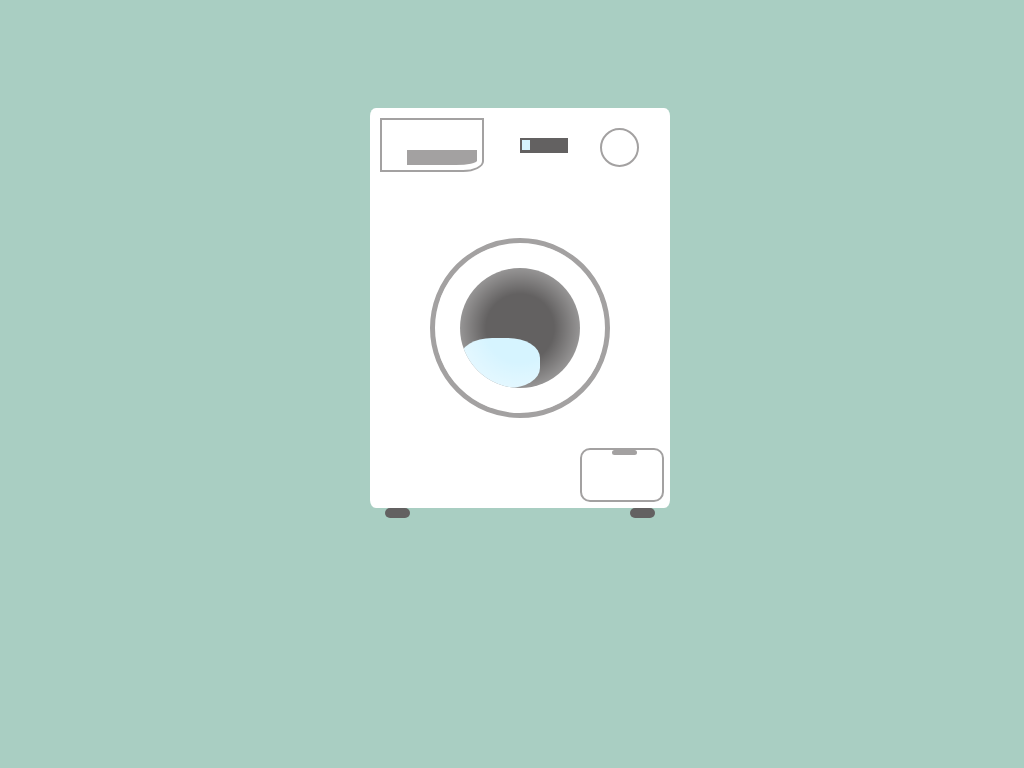

Recreate this image using only HTML and CSS.

<!-- file: index.html -->
<!DOCTYPE html>
<html lang="en">

<head>
    <meta charset="UTF-8">
    <meta name="viewport" content="width=device-width, initial-scale=1.0">
    <title>Washing Machine</title>
    <link rel="stylesheet" href="style.css">
    <link rel="shortcut icon" href="./washing machine.PNG" type="image/x-icon">
</head>

<body>
    <div class="container">
        <div class="machine">
            <div class="drawer"></div>
            <div class="panel"></div>
            <div class="door">
                <div class="drum"></div>
            </div>
            <div class="pure-water">
                <div class="btn"></div>
            </div>

            <div class="foot-left foot"></div>
            <div class="foot-right foot"></div>


        </div>
    </div>
</body>

</html>

/* file: style.css */
:root {
    --background-color: #A9CEC2;
    --machine-white: white;
    --machine-feature-gray: #A3A1A1;
    --accent-green: #D6F4FF;
    --darkest-gray: #636161;
}

body {
    background: var(--background-color);
    width: 100%;
    height: 100%;
    overflow: hidden;
}

.container {
    position: relative;
    margin: 0 auto;
    display: block;
    width: 600px;
    height: 600px;
    background: var(--background-color);
}


/* Main machine body */

.machine {
    position: absolute;
    left: 150px;
    top: 100px;
    width: 300px;
    height: 400px;
    background: var(--machine-white);
    border-radius: 2%;
}


/* Powder drawer */

.drawer {
    position: absolute;
    top: 10px;
    left: 10px;
    width: 100px;
    height: 50px;
    border: 2px solid var(--machine-feature-gray);
    border-radius: 0 0 20% 0;
}


/* Drawer handle */

.drawer::after {
    content: '';
    position: absolute;
    width: 70px;
    height: 15px;
    background: var(--machine-feature-gray);
    bottom: 5px;
    right: 5px;
    border-radius: 0 0 30% 0;
}


/* Small LED display */

.panel {
    position: absolute;
    width: 48px;
    height: 15px;
    background: var(--darkest-gray);
    left: 150px;
    top: 30px;
}


/* Light indicator in panel */

.panel::before {
    content: '';
    position: absolute;
    width: 8px;
    height: 10px;
    background: var(--accent-green);
    left: 2px;
    top: 2px;
    animation: run 6s infinite alternate;
}

@keyframes run {
    0% {
        left: 2px;
    }
    33% {
        left: 12px;
    }
    66% {
        left: 24px;
    }
    100% {
        left: 36px;
    }
}


/* Machine dial */

.panel::after {
    content: '';
    position: absolute;
    left: 80px;
    top: -10px;
    width: 35px;
    height: 35px;
    border: 2px solid var(--machine-feature-gray);
    border-radius: 50%;
}


/* Center of washer door, width border forming the frame */

.door {
    position: absolute;
    background: var(--machine-white);
    left: 60px;
    bottom: 90px;
    width: 170px;
    height: 170px;
    border-radius: 50%;
    border: 5px solid var(--machine-feature-gray);
    overflow: hidden;
}


/* Reflection on door surface */

.door::after {
    content: '';
    position: absolute;
    top: 5px;
    left: 5px;
    width: 160px;
    height: 160px;
    background: radial-gradient(transparent 30%, white);
}


/* Washing machine drum */

.drum {
    position: absolute;
    left: 25px;
    top: 25px;
    width: 120px;
    height: 120px;
    border-radius: 50%;
    background: var(--darkest-gray);
    overflow: hidden;
    animation: drumRotate 2s infinite;
    animation-timing-function: linear;
}


/* Clothes inside machine */

.drum::before {
    content: '';
    position: absolute;
    width: 80px;
    height: 50px;
    background: var(--accent-green);
    border-radius: 40%;
    bottom: 0;
}

@keyframes drumRotate {
    0% {
        transform: none;
    }
    100% {
        transform: rotate(360deg);
    }
}

.pure-water {
    position: absolute;
    width: 80px;
    height: 50px;
    border: 2px solid var(--machine-feature-gray);
    top: 340px;
    left: 210px;
    border-radius: 10px;
}

.btn {
    position: absolute;
    width: 25px;
    height: 5px;
    background-color: var(--machine-feature-gray);
    top: 0px;
    left: 30px;
    border-radius: 10px 10px;
}

.foot {
    position: absolute;
    width: 25px;
    height: 10px;
    border-radius: 40px;
    background-color: #636161;
}

.foot-left {
    top: 400px;
    left: 15px;
}

.foot-right {
    top: 400px;
    right: 15px;
}